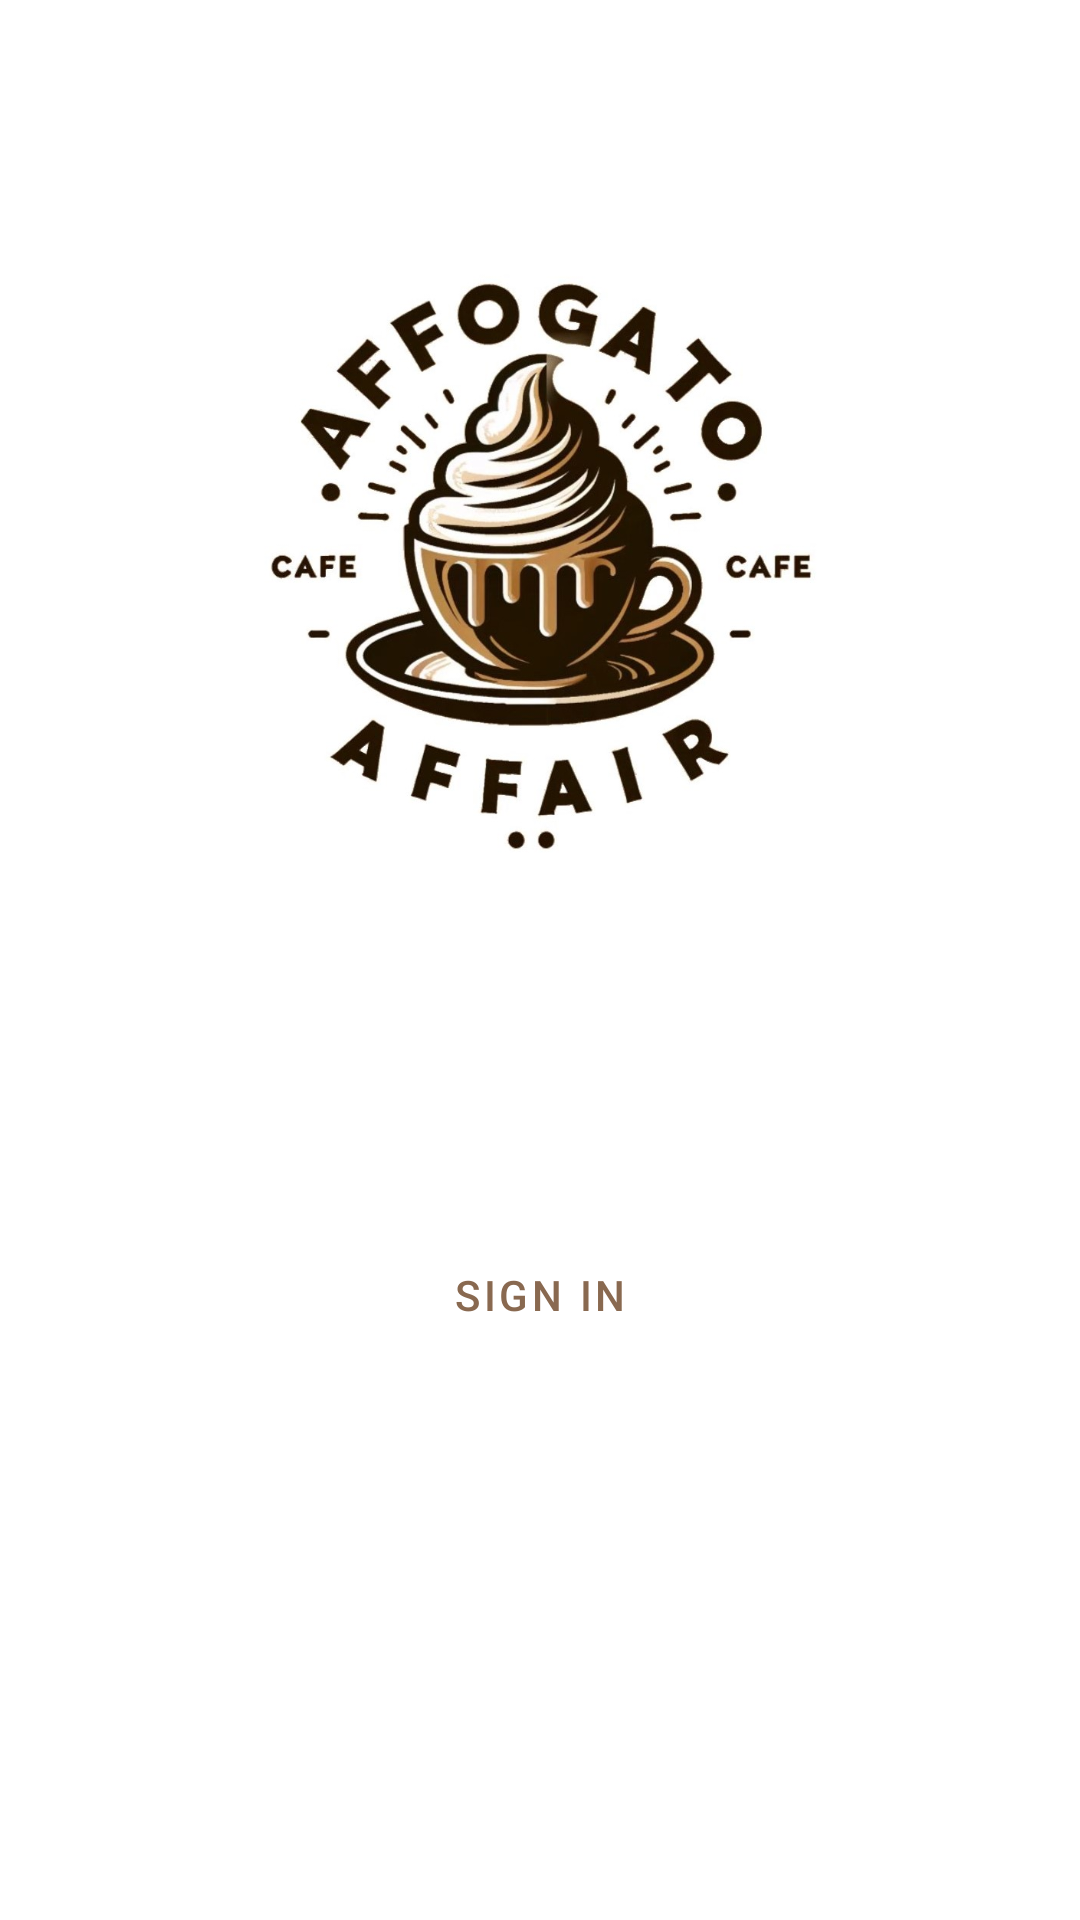

Android layout source for this screen:
<!-- AndroidManifest.xml: application theme Theme.AffogatoAffairCafe -->
<!-- res/layout/activity_landing.xml -->
<RelativeLayout xmlns:android="http://schemas.android.com/apk/res/android"
    android:layout_width="match_parent"
    android:layout_height="match_parent"
    android:padding="16dp">

    
    <View
        android:id="@+id/spacer"
        android:layout_width="match_parent"
        android:layout_height="0dp"
        android:layout_centerVertical="true"/>

    
    <ImageView
        android:id="@+id/logo"
        android:layout_width="300dp"
        android:layout_height="200dp"
        android:src="@drawable/logo"
        android:layout_centerHorizontal="true"
        android:layout_above="@id/spacer"
        android:layout_marginBottom="32dp" />

    
    <Button
        android:id="@+id/buttonSignUp"
        style="@style/Button"
        android:layout_width="296dp"
        android:layout_height="53dp"
        android:text="Sign Up"
        android:textColor="@color/white"
        android:layout_centerHorizontal="true"
        android:layout_below="@id/logo"
        android:layout_marginTop="16dp" />

    
    <Button
        android:id="@+id/buttonSignIn"
        style="@style/ButtonSignIn"
        android:layout_width="296dp"
        android:layout_height="53dp"
        android:text="Sign In"
        android:textColor="@color/choco"
        android:layout_centerHorizontal="true"
        android:layout_below="@id/buttonSignUp"
        android:layout_marginTop="16dp" />

</RelativeLayout>
<!-- resources referenced by this layout -->
<resources>
  <color name="choco">#896950</color>
  <color name="white">#FFFFFFFF</color>
  <!-- drawable logo: jpeg bitmap (drawable, 93119 bytes) -->
  <style name="Button" parent="Widget.MaterialComponents.Button">
          <item name="backgroundTint">@color/choco</item>
          <item name="cornerRadius">15dp</item>
          <item name="android:layout_width">match_parent</item>
          <item name="android:layout_height">53dp</item>
          <item name="android:padding">0dp</item>
      </style>
  <style name="ButtonSignIn" parent="Widget.MaterialComponents.Button.OutlinedButton">
          <item name="strokeColor">@color/choco</item>
          <item name="strokeWidth">2dp</item>
          <item name="cornerRadius">15dp</item>
          <item name="android:layout_width">match_parent</item>
          <item name="android:layout_height">53dp</item>
          <item name="android:padding">0dp</item>
      </style>
  <style name="Theme.AffogatoAffairCafe" parent="Theme.MaterialComponents.DayNight.DarkActionBar">
          
          
      </style>
</resources>
